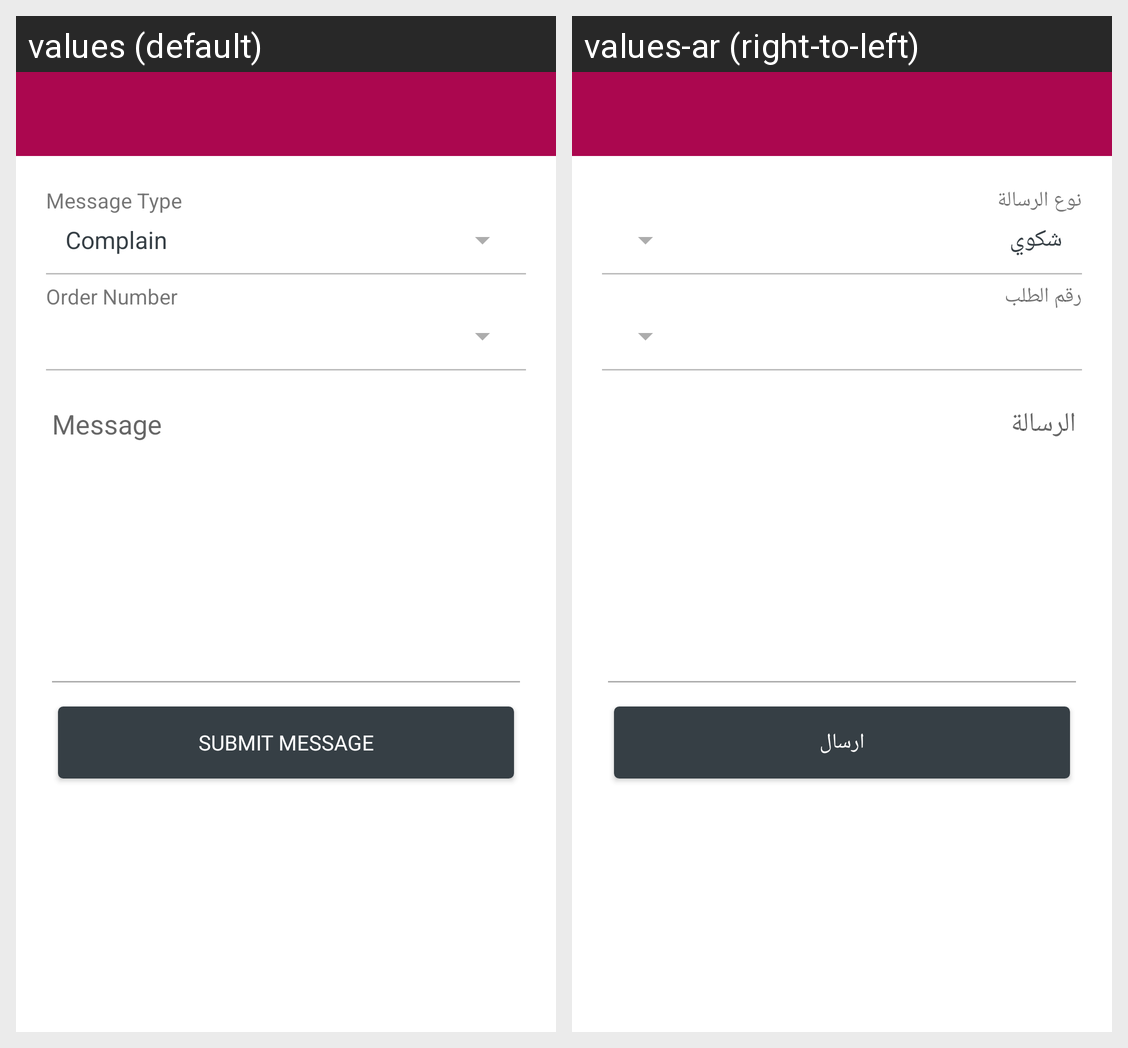

Locale-by-locale string values for the Android screen shown in this grid:
Android screen res/layout/activity_ask_support.xml rendered under 2 locales, left to right: values (default), values-ar (right-to-left). Device: Nexus 5 (rendered at 1080×1920; each locale shown at half size, 540×960, under a caption strip naming it); theme MaterialTheme.
Strings drawn on this screen, with the default value and each locale's value (text and hints the layout hard-codes, and strings that could not be matched under every locale, appear in the picture but are not listed):

message_type
  values: Message Type
  values-ar: نوع الرسالة

ui_label_order_number
  values: Order Number
  values-ar: رقم الطلب

ui_button_submit_message
  values: Submit Message
  values-ar: ارسال
